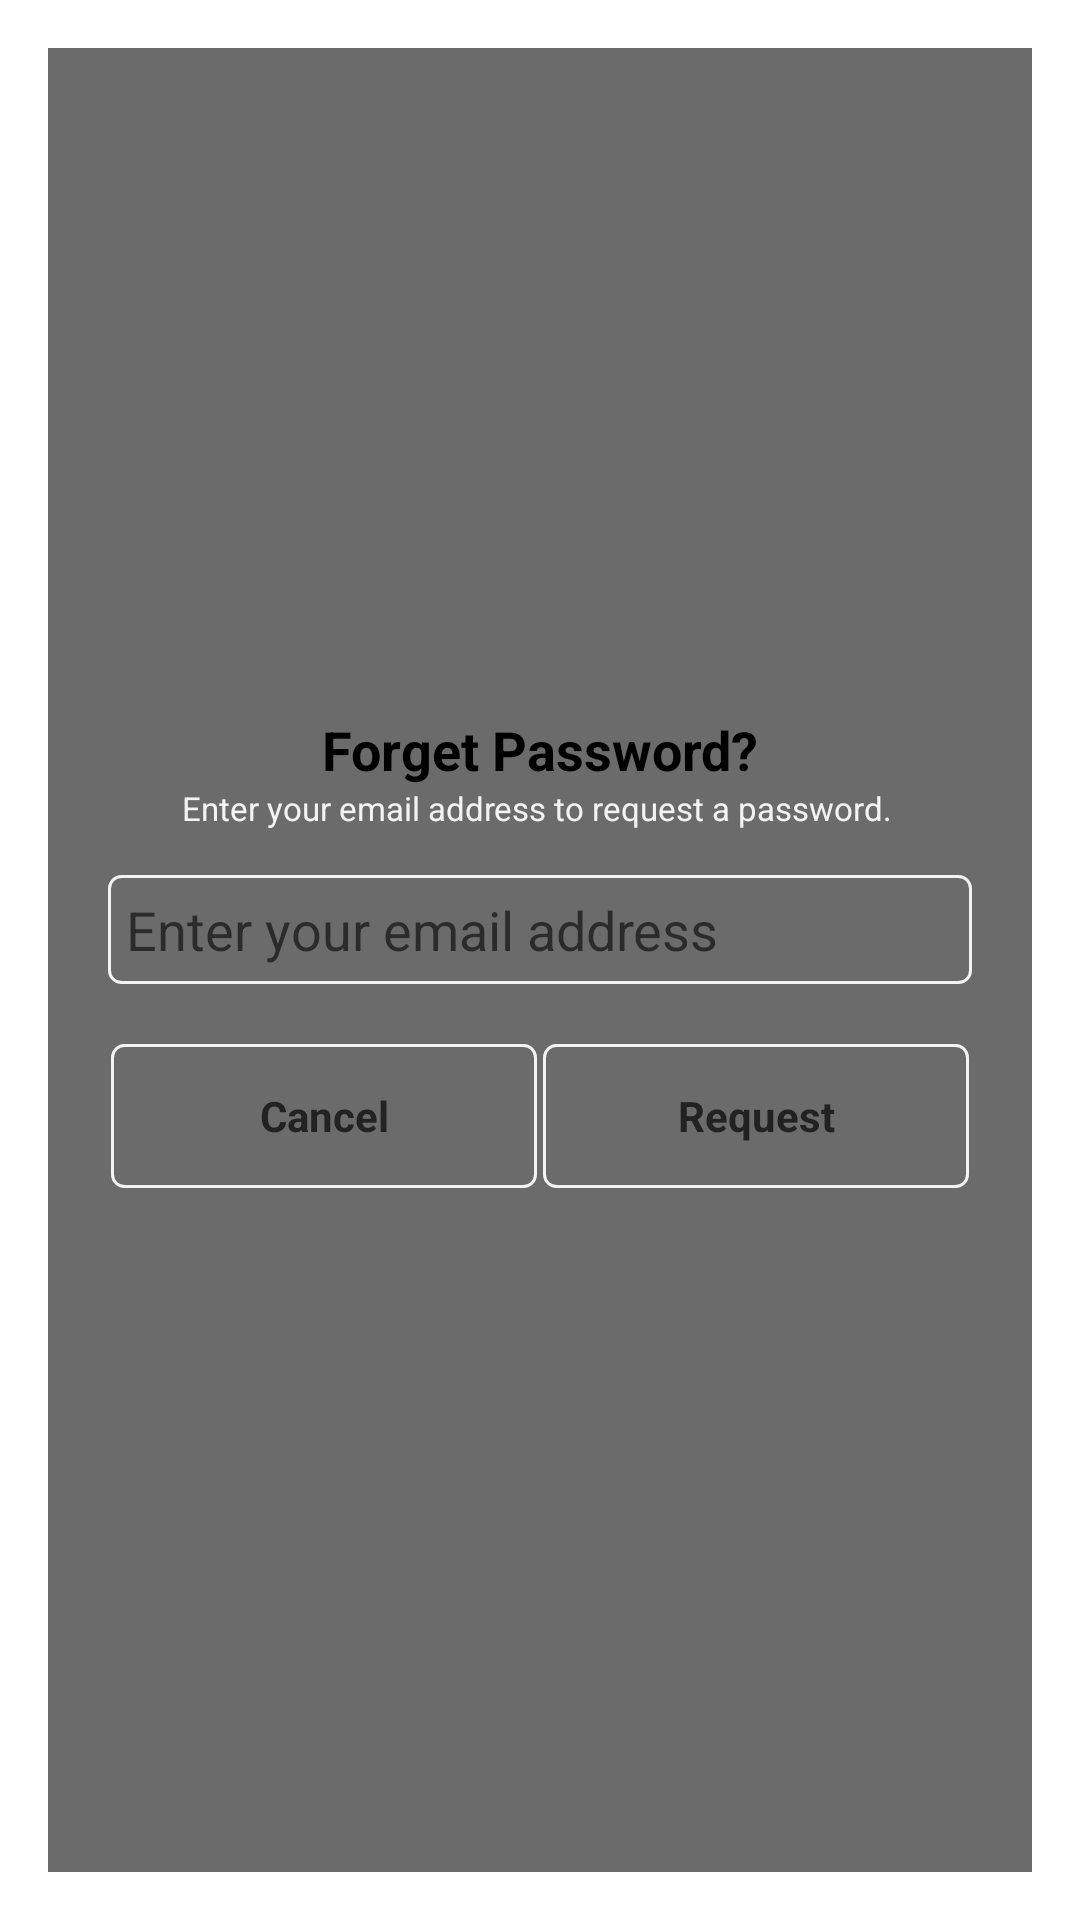

Reconstruct the res/layout file that produces this screen, plus the resources it refers to.
<!-- AndroidManifest.xml: activity theme MaterialThemeDialog -->
<!-- res/layout/activity_reset_password.xml -->
<?xml version="1.0" encoding="utf-8"?>
<RelativeLayout xmlns:android="http://schemas.android.com/apk/res/android"
    xmlns:tools="http://schemas.android.com/tools"
    android:layout_width="match_parent"
    android:layout_height="wrap_content"
    android:background="@color/black_shade2"
    android:gravity="center"
    android:paddingBottom="18dp"
    android:paddingLeft="20dp"
    android:paddingRight="20dp"
    android:paddingTop="14dp"
    tools:context="com.cambiar.ludusz.activities.ResetPasswordActivity">

    <TextView
        android:id="@+id/textView8"
        android:layout_width="match_parent"
        android:layout_height="wrap_content"
        android:layout_alignLeft="@+id/et_reset_pwd_email"
        android:layout_alignParentTop="true"
        android:layout_alignStart="@+id/et_reset_pwd_email"
        android:gravity="center"
        android:text="Forget Password?"
        android:textAppearance="?android:attr/textAppearanceMedium"
        android:textStyle="bold" />

    <TextView
        android:id="@+id/textView20"
        android:layout_width="match_parent"
        android:layout_height="wrap_content"
        android:layout_below="@+id/textView8"
        android:layout_centerHorizontal="true"
        android:gravity="center"
        android:text="Enter your email address to request a password. "
        android:textAppearance="?android:attr/textAppearanceSmall"
        android:textColor="@color/white"
        android:textSize="11sp" />

    <android.support.v7.widget.AppCompatEditText
        android:id="@+id/et_reset_pwd_email"
        android:layout_width="match_parent"
        android:layout_height="wrap_content"
        android:layout_alignLeft="@+id/linearLayout2"
        android:layout_alignStart="@+id/linearLayout2"
        android:layout_below="@+id/textView20"
        android:layout_marginTop="15dp"
        android:background="@drawable/button_selector_round_corner"
        android:hint="Enter your email address"
        android:inputType="textEmailAddress"
        android:padding="6dp" />

    <LinearLayout
        android:id="@+id/linearLayout2"
        android:layout_width="match_parent"
        android:layout_height="wrap_content"
        android:layout_alignParentEnd="true"
        android:layout_alignParentRight="true"
        android:layout_below="@+id/et_reset_pwd_email"
        android:layout_marginTop="20dp"
        android:orientation="horizontal">

        <android.support.v7.widget.AppCompatButton
            android:id="@+id/btn_reset_pwd_cancel"
            style="@style/MaterialButton"
            android:layout_width="0dp"
            android:layout_height="wrap_content"
            android:layout_gravity="center_horizontal"
            android:layout_margin="1dp"
            android:layout_weight="1"
            android:background="@drawable/button_selector_round_corner"
            android:text="Cancel"
            android:textAppearance="?android:attr/textAppearanceSmall"
            android:textStyle="bold" />

        <android.support.v7.widget.AppCompatButton
            android:id="@+id/btn_reset_pwd_request"
            style="@style/MaterialButton"
            android:layout_width="0dp"
            android:layout_height="wrap_content"
            android:layout_gravity="center_horizontal"
            android:layout_margin="1dp"
            android:layout_weight="1"
            android:background="@drawable/button_selector_round_corner"
            android:text="Request"
            android:textAppearance="?android:attr/textAppearanceSmall"
            android:textStyle="bold" />
    </LinearLayout>

</RelativeLayout>
<!-- resources referenced by this layout -->
<resources>
  <color name="black_shade2">#aa222222</color>
  <color name="white">#f3f3f3</color>
  <!-- drawable button_selector_round_corner (drawable) -->
  <?xml version="1.0" encoding="utf-8"?>
  <selector xmlns:android="http://schemas.android.com/apk/res/android">
  
      
      <item android:drawable="@drawable/ludusz_button_round_corner" android:state_focused="false" android:state_pressed="false" android:state_selected="true" />
      
      <item android:drawable="@drawable/ludusz_button_round_corner" android:state_focused="false" android:state_pressed="false" android:state_selected="false" />
      
      <item android:drawable="@drawable/ludusz_button_round_corner_pressed" android:state_pressed="true" />
      
      <item android:drawable="@color/red_shade" android:state_focused="true" android:state_pressed="false" android:state_selected="true" />
  
  </selector>
  <style name="MaterialButton" parent="AppTheme">
          <item name="android:background">@drawable/ludusz_button_round_corner</item>
      </style>
  <style name="MaterialThemeDialog" parent="Theme.AppCompat.Light.Dialog.MinWidth">
          <item name="windowActionBar">false</item>
          <item name="windowNoTitle">true</item>
          <item name="colorPrimary">@color/colorPrimary</item>
          <item name="colorPrimaryDark">@color/colorPrimaryDark</item>
          <item name="colorAccent">@color/colorAccent</item>
          <item name="android:textColor">@color/dark_black</item>
      </style>
  <!-- drawable ludusz_button_round_corner (drawable) -->
  <?xml version="1.0" encoding="utf-8"?>
  <shape xmlns:android="http://schemas.android.com/apk/res/android"
      android:shape="rectangle">
      <padding
          android:bottom="4dp"
          android:left="4dp"
          android:right="4dp"
          android:top="4dp" />
      <corners android:radius="4dp" />
      <stroke
          android:width="1dp"
          android:color="@color/white"></stroke>
  </shape>
  <!-- drawable ludusz_button_round_corner_pressed (drawable) -->
  <?xml version="1.0" encoding="utf-8"?>
  <shape xmlns:android="http://schemas.android.com/apk/res/android"
      android:shape="rectangle">
      <padding
          android:bottom="4dp"
          android:left="4dp"
          android:right="4dp"
          android:top="4dp" />
      <corners android:radius="4dp" />
      <stroke
          android:width="1dp"
          android:color="@color/white"></stroke>
      <gradient
          android:endColor="@color/white_shadet"
          android:startColor="@color/white_shadet"></gradient>
  </shape>
  <color name="red_shade">#66550000</color>
  <style name="AppTheme" parent="Theme.AppCompat.Light.NoActionBar">
          
          <item name="colorPrimary">@color/colorPrimary</item>
          <item name="colorPrimaryDark">@color/colorPrimaryDark</item>
          <item name="colorAccent">@color/colorAccent</item>
          <item name="android:textColor">@color/black</item>
          <item name="android:backgroundDimEnabled">false</item>
          <item name="vpiCirclePageIndicatorStyle">@style/TabStyle</item>
      </style>
  <color name="colorPrimary">@color/red</color>
  <color name="colorPrimaryDark">@color/red_dark</color>
  <color name="colorAccent">@color/white</color>
  <color name="dark_black">#000000</color>
  <color name="white_shadet">#55e3e3e3</color>
  <color name="black">#222222</color>
  <style name="TabStyle" parent="Widget.TabPageIndicator">
          <item name="android:textColor">#FF33AA33</item>
          <item name="android:textSize">14sp</item>
          <item name="android:textStyle">italic</item>
          <item name="android:paddingLeft">16dp</item>
          <item name="android:paddingRight">16dp</item>
          <item name="android:fadingEdge">horizontal</item>
          <item name="android:fadingEdgeLength">8dp</item>
      </style>
  <color name="red">#C71B1B</color>
  <color name="red_dark">#990000</color>
</resources>
